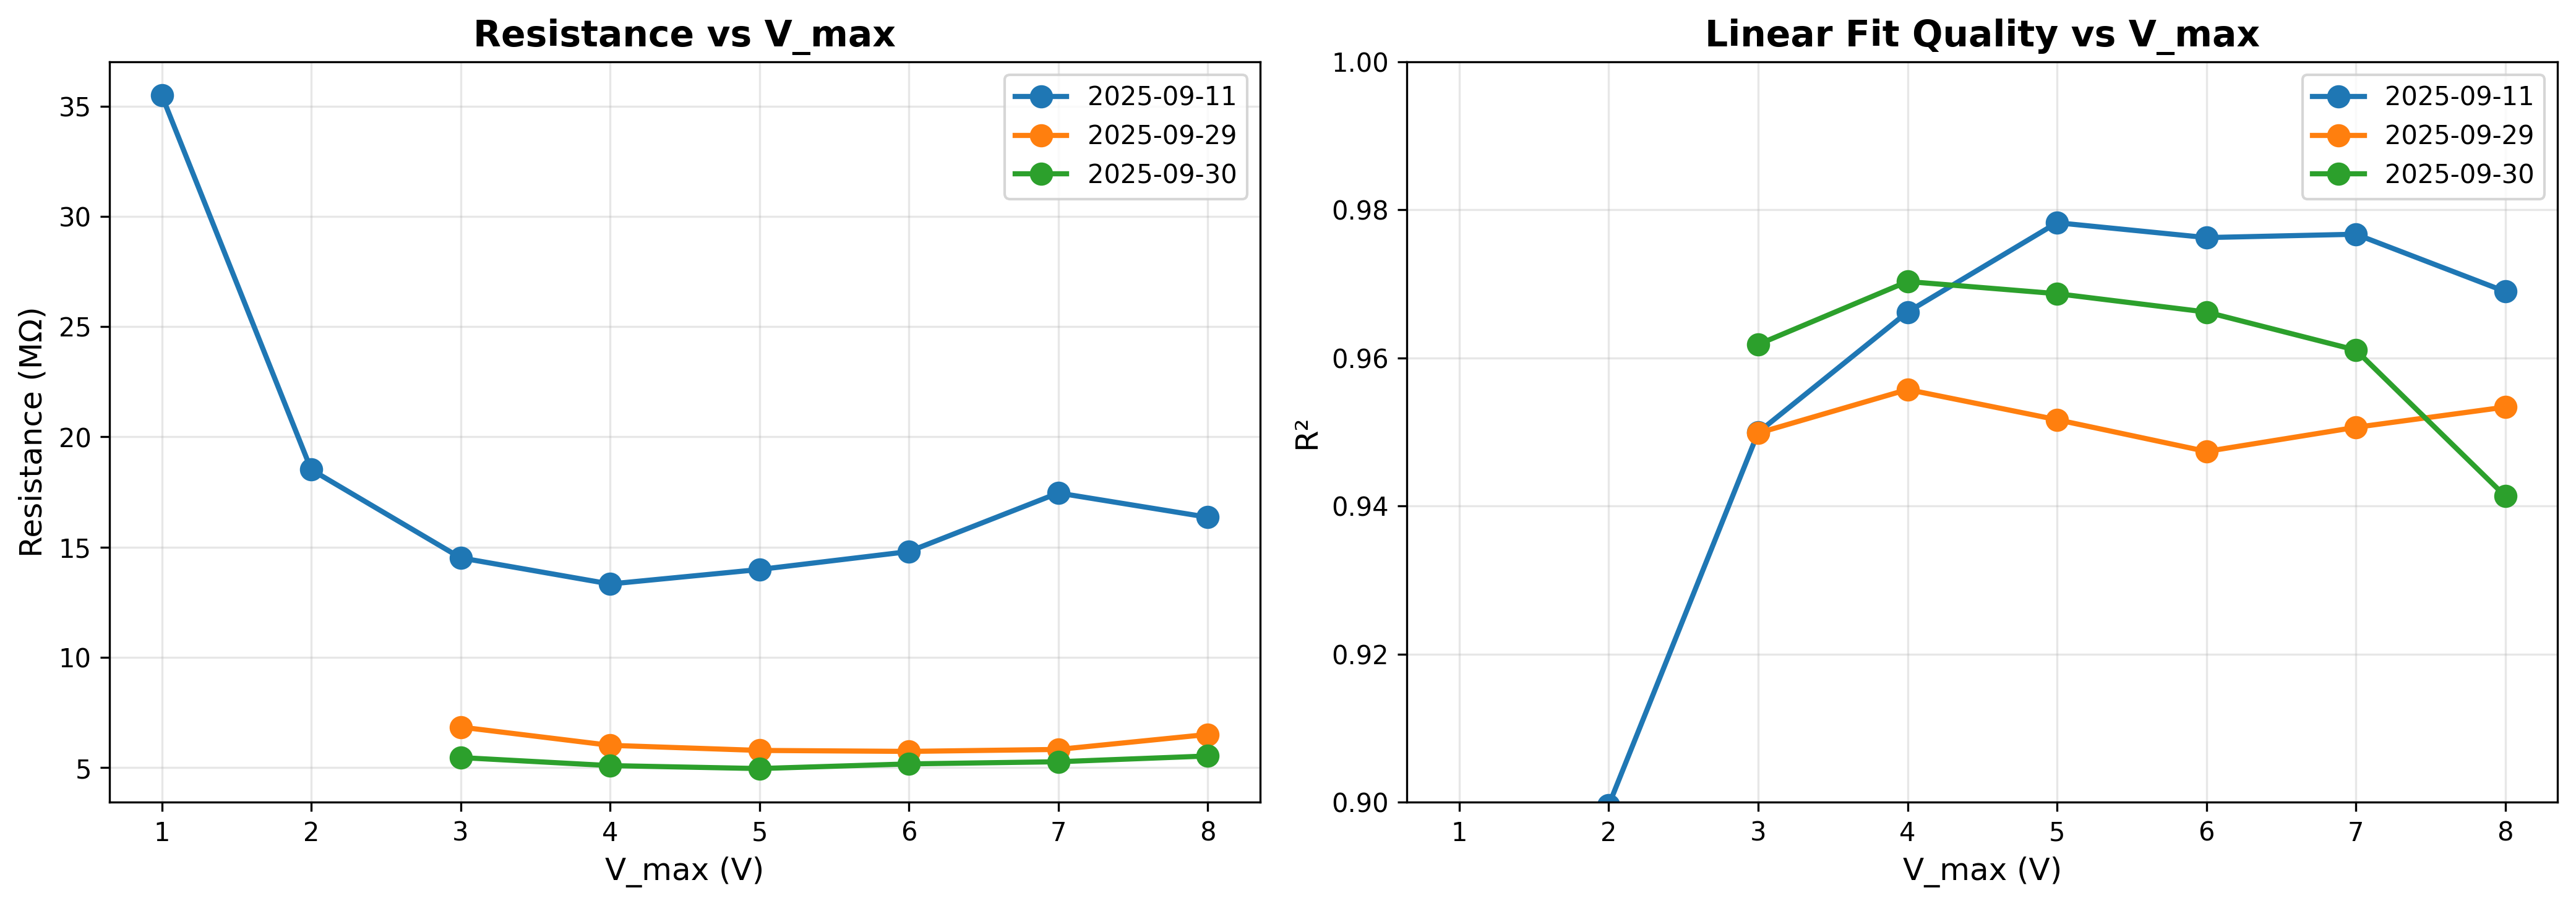

The data file committed next to this chart (first rows):
Date, V_max, Resistance_MΩ, R², n_runs
2025-09-11, 1.0, 35.49, 0.829, 105
2025-09-11, 2.0, 18.52, 0.8996, 100
2025-09-11, 3.0, 14.52, 0.9499, 100
2025-09-11, 4.0, 13.33, 0.9662, 100
2025-09-11, 5.0, 13.99, 0.9783, 100
2025-09-11, 6.0, 14.8, 0.9763, 100
2025-09-11, 7.0, 17.46, 0.9767, 100
2025-09-11, 8.0, 16.36, 0.969, 100
2025-09-29, 3.0, 6.844, 0.9498, 100
2025-09-29, 4.0, 6.017, 0.9557, 100
2025-09-29, 5.0, 5.785, 0.9517, 100
2025-09-29, 6.0, 5.741, 0.9474, 100
2025-09-29, 7.0, 5.831, 0.9506, 100
2025-09-29, 8.0, 6.51, 0.9534, 100
2025-09-30, 3.0, 5.462, 0.9618, 100
2025-09-30, 4.0, 5.097, 0.9703, 100
2025-09-30, 5.0, 4.964, 0.9687, 100
2025-09-30, 6.0, 5.174, 0.9662, 100
2025-09-30, 7.0, 5.272, 0.9611, 100
2025-09-30, 8.0, 5.534, 0.9413, 100
